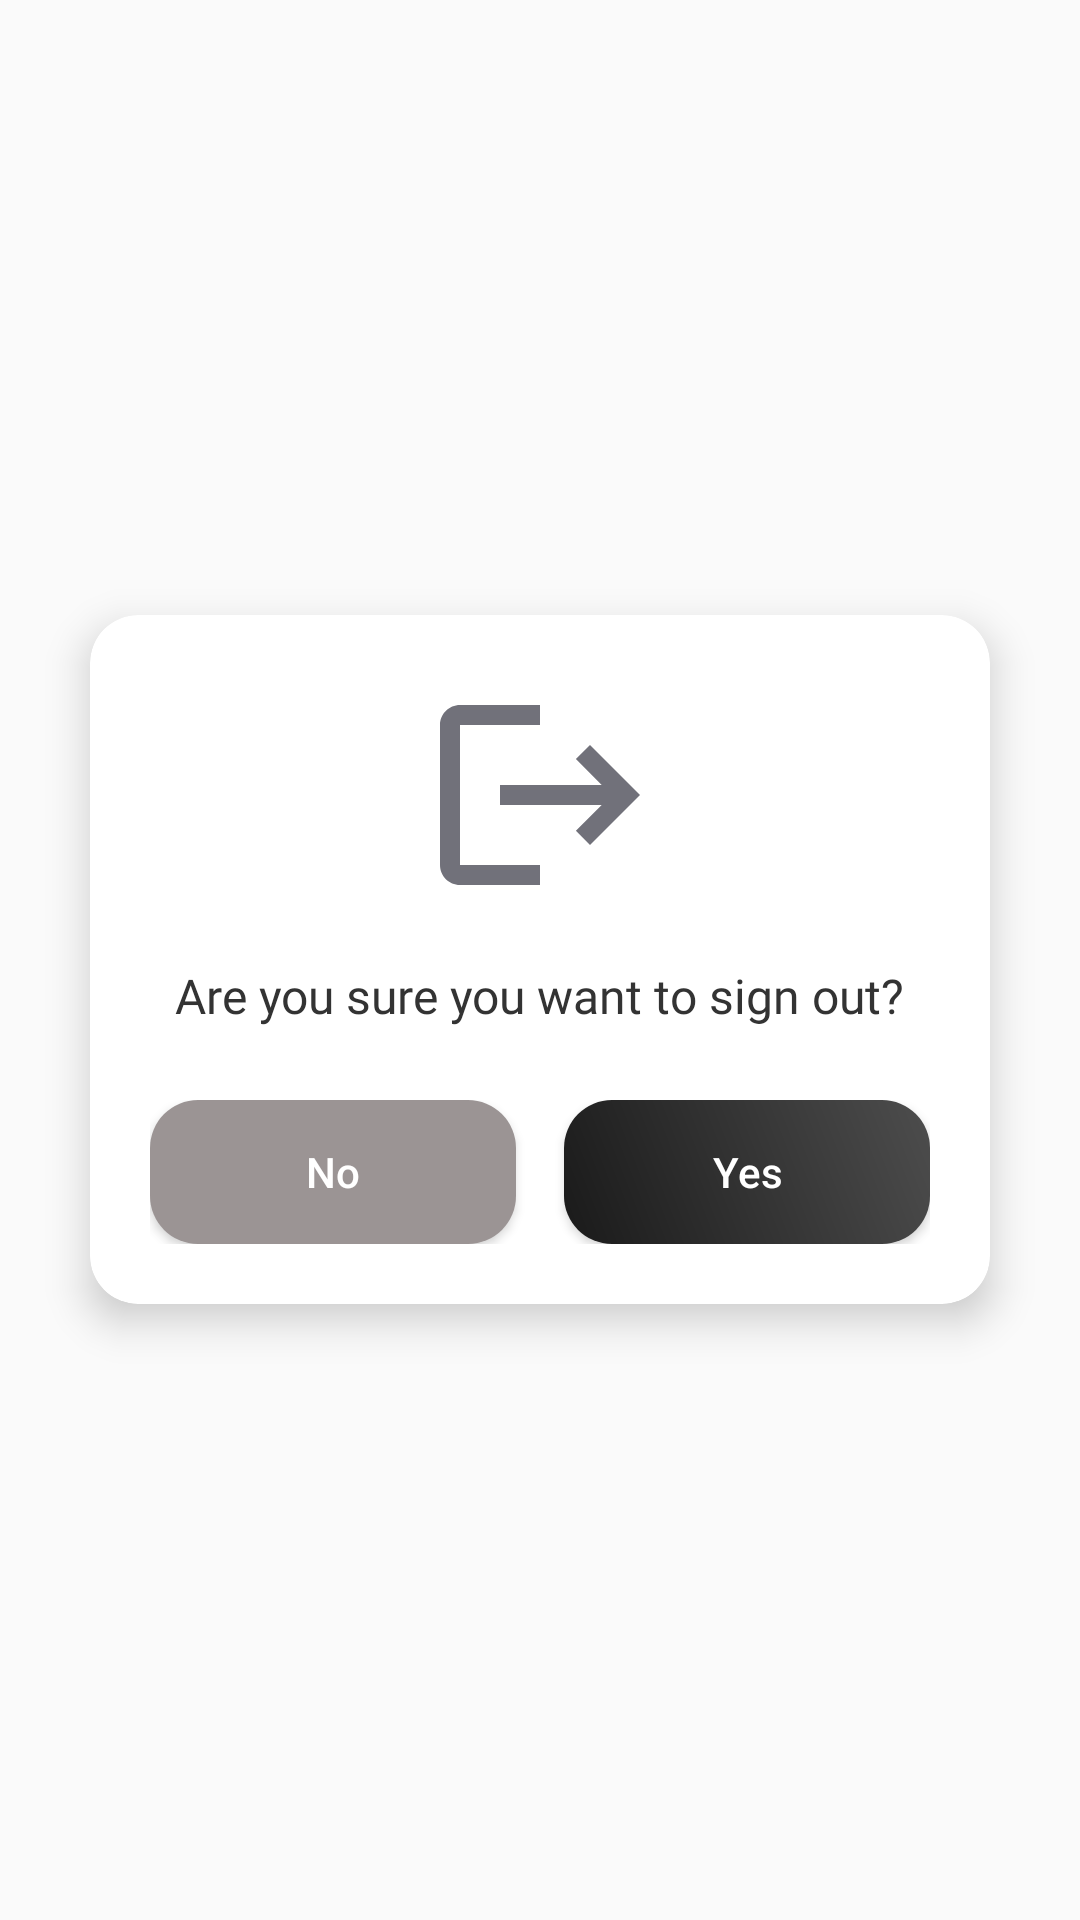

Android layout source for this screen:
<!-- AndroidManifest.xml: application theme MainTheme -->
<!-- res/layout/logout_dialog1.xml -->
<?xml version="1.0" encoding="utf-8"?>
<LinearLayout xmlns:android="http://schemas.android.com/apk/res/android"
    android:layout_width="match_parent"
    android:layout_height="match_parent"
    xmlns:app="http://schemas.android.com/apk/res-auto"
    android:gravity="center"
    android:background="@android:color/transparent"
    android:orientation="vertical">

    <androidx.cardview.widget.CardView
        android:layout_width="wrap_content"
        android:layout_height="wrap_content"
        android:layout_margin="16dp"
        app:cardCornerRadius="16dp"
        app:cardElevation="8dp"
        app:cardBackgroundColor="@android:color/white">

        <LinearLayout
            android:layout_width="300dp"
            android:layout_height="wrap_content"
            android:orientation="vertical"
            android:padding="20dp"
            android:gravity="center">

            
            <ImageView
                android:id="@+id/logo_icon"
                android:layout_width="80dp"
                android:layout_height="80dp"
                android:layout_marginBottom="16dp"
                android:src="@drawable/logout_icon"
                android:contentDescription="App Logo" />

            
            <TextView
                android:id="@+id/confirmation_text"
                android:layout_width="wrap_content"
                android:layout_height="wrap_content"
                android:gravity="center"
                android:layout_marginBottom="16dp"
                android:text="Are you sure you want to sign out?"
                android:textSize="16sp"
                android:textColor="#333333"
                android:fontFamily="@font/poppins" />

            
            <LinearLayout
                android:layout_width="match_parent"
                android:layout_height="wrap_content"
                android:orientation="horizontal"
                android:gravity="center"
                android:layout_marginTop="8dp">

                
                <Button
                    android:id="@+id/cancel_button"
                    android:layout_width="0dp"
                    android:layout_height="wrap_content"
                    android:layout_weight="1"
                    android:layout_marginEnd="8dp"
                    android:backgroundTint="#9B9494"
                    android:text="No"
                    android:background="@drawable/button_background"
                    android:textColor="@android:color/white"
                    android:textAllCaps="false"
                    android:textSize="14sp" />

                
                <Button
                    android:id="@+id/logout_button"
                    android:layout_width="0dp"
                    android:layout_height="wrap_content"
                    android:layout_weight="1"
                    android:layout_marginStart="8dp"
                   android:textColor="@color/white"
                    android:text="Yes"
                    android:background="@drawable/button_background"
                    android:textAllCaps="false"
                    android:textSize="14sp" />

            </LinearLayout>
        </LinearLayout>
    </androidx.cardview.widget.CardView>
</LinearLayout>
<!-- resources referenced by this layout -->
<resources>
  <color name="white">#FFFFFFFF</color>
  <!-- drawable button_background (drawable) -->
  <?xml version="1.0" encoding="utf-8"?>
  <layer-list xmlns:android="http://schemas.android.com/apk/res/android">
      
      <item>
          <shape android:shape="rectangle">
              <gradient
                  android:startColor="#1A1A1A"
              android:endColor="#4D4D4D"
              android:angle="45" />
              <corners android:radius="16dp" /> 
          </shape>
      </item>
  </layer-list>
  <!-- drawable logout_icon (drawable) -->
  <vector android:autoMirrored="true" android:height="24dp"
      android:tint="#71717A" android:viewportHeight="24"
      android:viewportWidth="24" android:width="24dp" xmlns:android="http://schemas.android.com/apk/res/android">
      <path android:fillColor="@android:color/white" android:pathData="M17,7l-1.41,1.41L18.17,11H8v2h10.17l-2.58,2.58L17,17l5,-5zM4,5h8V3H4c-1.1,0 -2,0.9 -2,2v14c0,1.1 0.9,2 2,2h8v-2H4V5z"/>
  </vector>
  <style name="MainTheme" parent="Theme.AppCompat.Light.NoActionBar">
          
          <item name="colorPrimary">#6200EE</item>
          <item name="colorPrimaryDark">#FFFFFF</item> 
          <item name="colorAccent">#03DAC5</item>
  
          
          <item name="android:statusBarColor">#FFFFFF</item> 
          <item name="android:windowLightStatusBar">true</item> 
      </style>
</resources>
